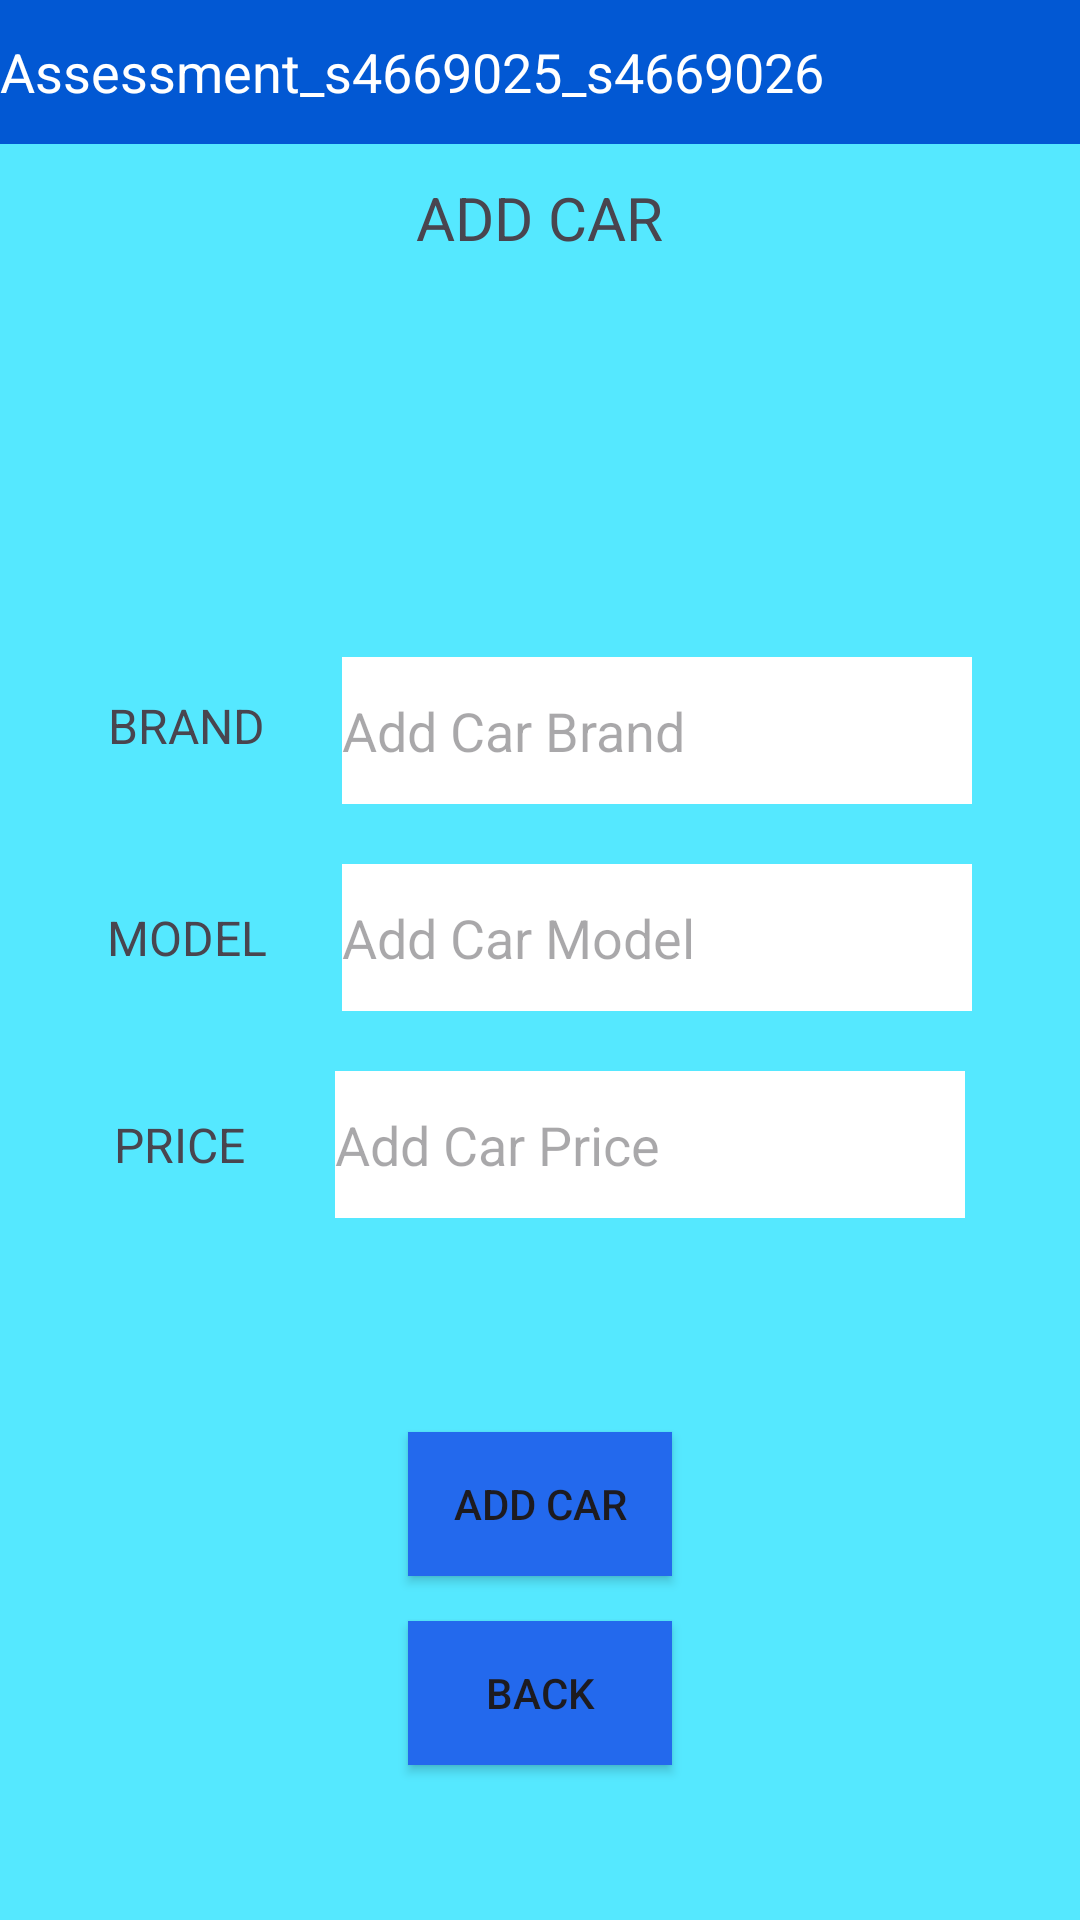

Android layout source for this screen:
<!-- AndroidManifest.xml: application theme Theme.Assessment_4669025_4669026 -->
<!-- res/layout/activity_addcar.xml -->
<?xml version="1.0" encoding="utf-8"?>
<RelativeLayout xmlns:android="http://schemas.android.com/apk/res/android"
    xmlns:app="http://schemas.android.com/apk/res-auto"
    android:layout_width="match_parent"
    android:layout_height="match_parent"
    android:background="#55E8FF">

    <TextView
        android:id="@+id/textView"
        android:layout_width="413dp"
        android:layout_height="48dp"
        android:background="#0258D3"
        android:gravity="center_vertical"
        android:text="@string/AppName"
        android:textColor="@color/white"
        android:textSize="18sp" />

    <TextView
        android:id="@+id/textView5"
        android:layout_width="wrap_content"
        android:layout_height="wrap_content"
        android:layout_below="@+id/textView"
        android:layout_centerHorizontal="true"
        android:layout_marginTop="11dp"
        android:text="@string/txtAddCarTopic"
        android:textSize="20sp" />

    <ImageView
        android:id="@+id/imageView"
        android:layout_width="231dp"
        android:layout_height="94dp"
        android:layout_below="@id/textView5"
        android:layout_centerHorizontal="true"
        android:layout_marginTop="19dp"
        android:contentDescription="@string/imgCarApp"
        app:srcCompat="@drawable/car" />

    <LinearLayout
        android:id="@+id/llBrand"
        android:layout_width="match_parent"
        android:layout_height="wrap_content"
        android:layout_below="@id/imageView"
        android:layout_marginTop="20dp"
        android:layout_marginBottom="20dp"
        android:gravity="center"
        android:paddingLeft="20dp"
        android:paddingRight="20dp">

        <TextView
            android:id="@+id/txtCarBrand"
            android:layout_width="78dp"
            android:layout_height="25dp"
            android:text="@string/txtBrand"
            android:textSize="16sp" />

        <EditText
            android:id="@+id/etCarBrand"
            android:layout_width="210dp"
            android:layout_height="49dp"
            android:background="@color/white"
            android:ems="10"
            android:hint="@string/cdAddCarBrand"
            android:inputType="text" />

    </LinearLayout>

    <LinearLayout
        android:id="@+id/llModel"
        android:layout_width="match_parent"
        android:layout_height="wrap_content"
        android:layout_below="@id/llBrand"
        android:gravity="center"
        android:paddingLeft="20dp"
        android:paddingRight="20dp"
        android:layout_marginBottom="20dp">

        <TextView
            android:id="@+id/txtCarModel"
            android:layout_width="wrap_content"
            android:layout_height="wrap_content"
            android:text="@string/txtModel"
            android:textSize="16sp"
            android:layout_marginEnd="10dp"
            android:paddingEnd="15dp"/>

        <EditText
            android:id="@+id/etCarModel"
            android:layout_width="210dp"
            android:layout_height="49dp"
            android:background="@color/white"
            android:ems="10"
            android:inputType="text"
            android:hint="@string/cdAddCarModel"/>


    </LinearLayout>

    <LinearLayout
        android:id="@+id/llPrice"
        android:layout_width="match_parent"
        android:layout_height="wrap_content"
        android:layout_below="@id/llModel"
        android:gravity="center"
        android:paddingLeft="20dp"
        android:paddingRight="20dp"
        android:layout_marginBottom="20dp">

        <TextView
            android:id="@+id/txtCarPrice"
            android:layout_width="wrap_content"
            android:layout_height="wrap_content"
            android:text="@string/txtPrice"
            android:textSize="16sp"
            android:paddingRight="15dp"
            android:layout_marginRight="15dp"
           />

        <EditText
            android:id="@+id/etCarPrice"
            android:layout_width="210dp"
            android:layout_height="49dp"
            android:background="@color/white"
            android:ems="10"
            android:inputType="text"
            android:hint="@string/cdAddCarPrice"/>

    </LinearLayout>

    <LinearLayout
        android:id="@+id/llbutton"
        android:layout_width="match_parent"
        android:layout_height="match_parent"
        android:orientation="vertical"
        android:layout_below="@id/llPrice"
        android:gravity="center"
        >

        <Button
            android:id="@+id/btnAddCar"
            android:layout_width="wrap_content"
            android:layout_height="wrap_content"
            android:background="#2369ED"
            android:text="@string/btntxtAddCar"
            android:layout_marginBottom="15dp"/>

        <Button
            android:id="@+id/btnBack"
            android:layout_width="wrap_content"
            android:layout_height="wrap_content"
            android:background="#2369ED"
            android:text="@string/btntxtBack" />
    </LinearLayout>


</RelativeLayout>
<!-- resources referenced by this layout -->
<resources>
  <string name="AppName">Assessment_s4669025_s4669026</string>
  <string name="btntxtAddCar">ADD CAR</string>
  <string name="btntxtBack">BACK</string>
  
  
      //Check Car Activity
  <string name="cdAddCarBrand">Add Car Brand</string>
  <string name="cdAddCarModel">Add Car Model</string>
  <string name="cdAddCarPrice">Add Car Price</string>
  <string name="imgCarApp">Car Image</string>
  <string name="txtAddCarTopic">ADD CAR</string>
  <string name="txtBrand">BRAND</string>
  <string name="txtModel">MODEL</string>
  <string name="txtPrice">PRICE</string>
  <style name="Theme.Assessment_4669025_4669026" parent="Base.Theme.Assessment_4669025_4669026" />
  <style name="Base.Theme.Assessment_4669025_4669026" parent="Theme.Material3.DayNight.NoActionBar">
          
          
      </style>
  <!-- not gathered from this repository: default colours our renderer supplied (Android Studio template values) -->
  <color name="white">#FFFFFFFF</color>
</resources>
